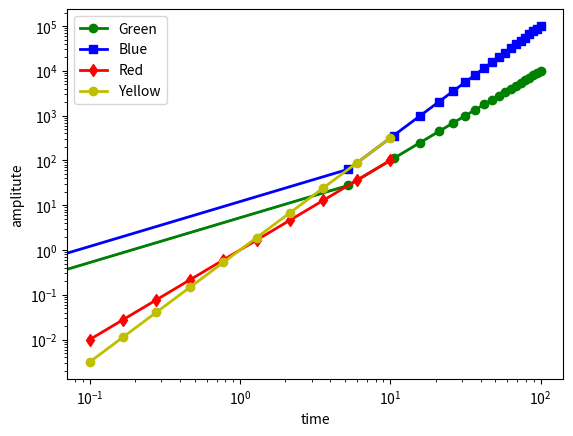

Write the Python code that produced this figure.
#!/usr/bin/env python3
# -*- coding: utf-8 -*-
"""
Created on Sat Oct  6 18:28:23 2018

[redacted]
"""
''' Matplotlib and Pyplot '''
import numpy as np
import matplotlib.pyplot as plt
#plt.plot([0,2,4,9,16,25])

''' In terminal or not in console, use plt.show() after call plot attribute '''
x = np.linspace(0,100,20)
y = x**2
plt.plot(x,y)

y2 = x ** 2.5
plt.plot(x, y, "go-", linewidth=2, markersize=6, label='Green')
plt.plot(x, y2, "bs-", linewidth=2, markersize=6, label='Blue')
#plt.plot(x, y, "rd-", linewidth=2, markersize=6)

''' Customizing plots '''
#xMin = yMin = -10
#xMax = yMax = 10

plt.xlabel('time')
plt.ylabel('amplitute')
#plt.axis(xMin, xMax, yMin, yMax)
plt.legend(loc='upper left')

''' Saves plot to a file '''
#plt.savefig('myPlot.pdf')

''' Plotting using logarithmic axes '''
x = np.logspace(-1,1,10)
y = x**2
y2 = x ** 2.5
plt.loglog(x, y, "rd-", linewidth=2, markersize=6, label='Red')
plt.loglog(x, y2, "yo-", linewidth=2, markersize=6, label='Yellow')
plt.legend(loc='upper left')
